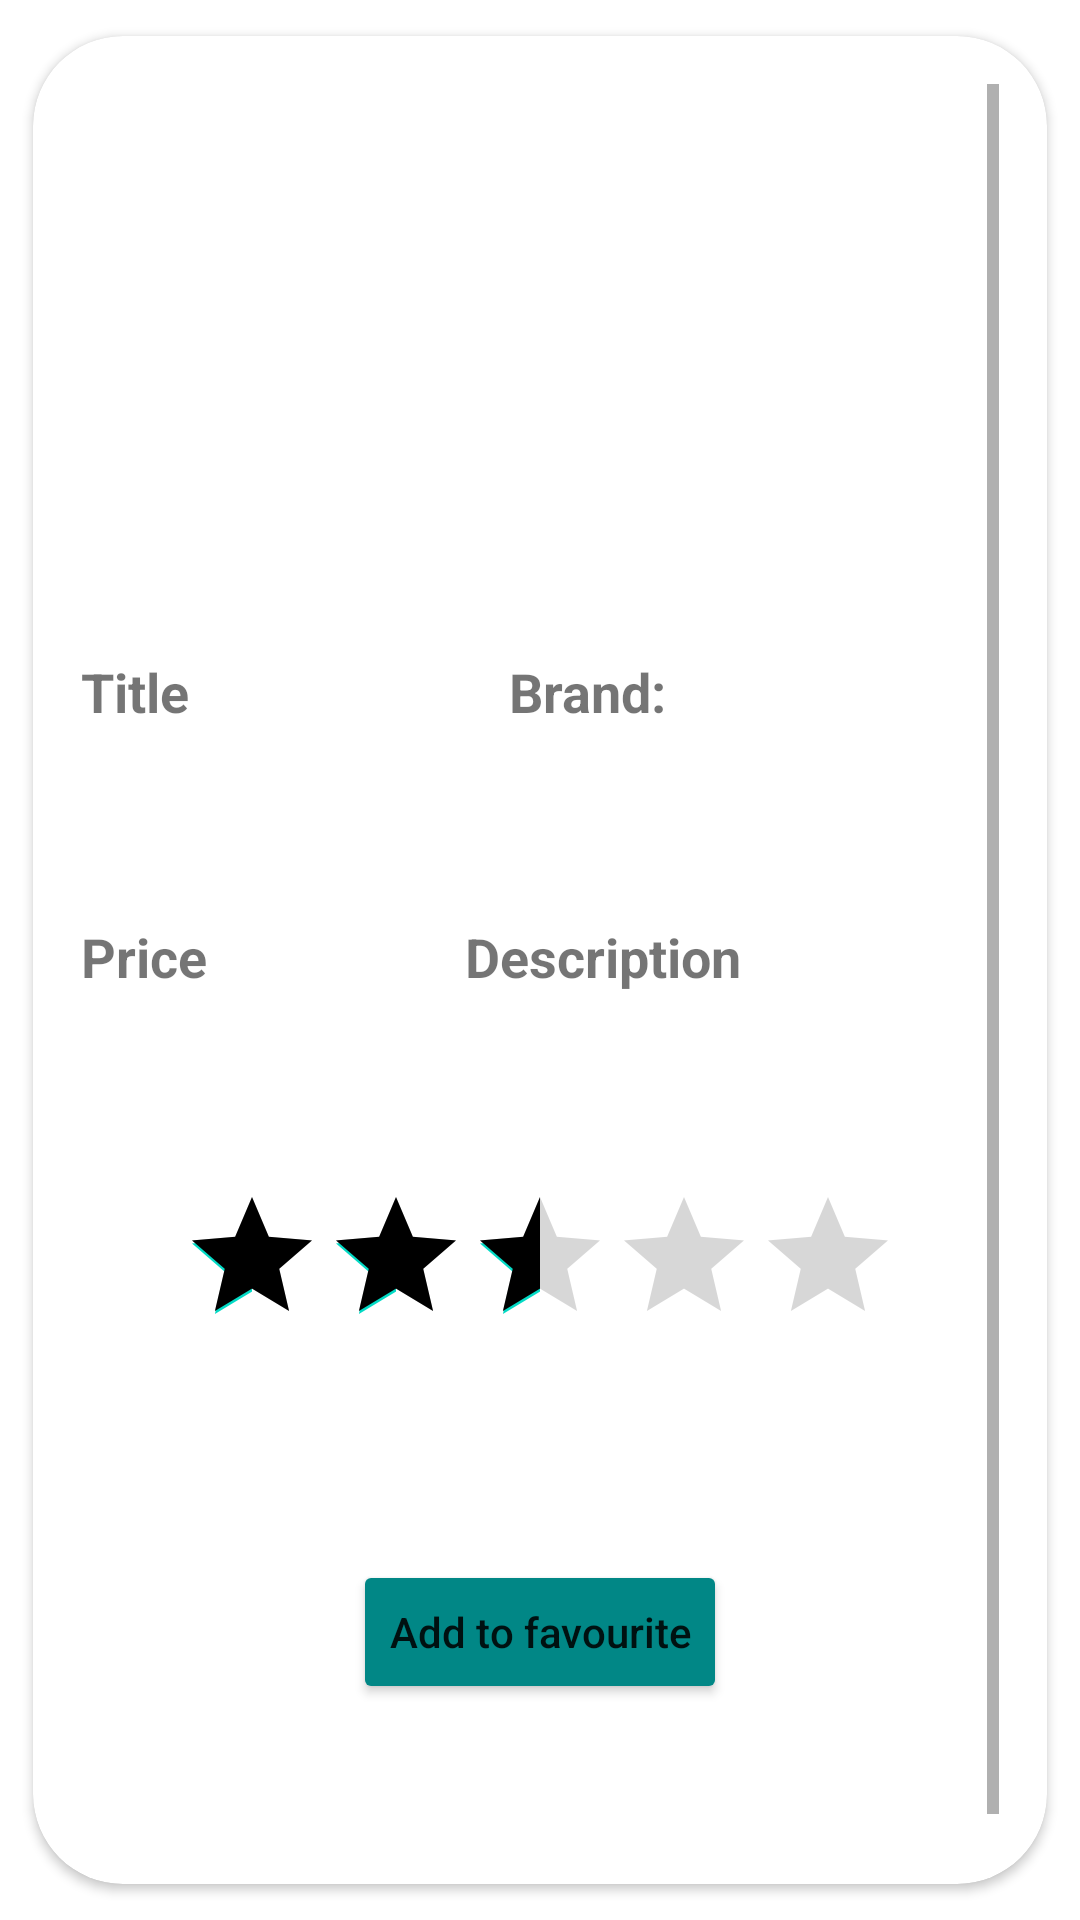

Produce the Android XML layout that renders to this screen, including the resource entries it uses.
<!-- AndroidManifest.xml: application theme Theme.ArchProduct -->
<!-- res/layout/custom_item.xml -->
<?xml version="1.0" encoding="utf-8"?>
<androidx.cardview.widget.CardView xmlns:android="http://schemas.android.com/apk/res/android"
    xmlns:app="http://schemas.android.com/apk/res-auto"
    xmlns:tools="http://schemas.android.com/tools"
    android:layout_width="match_parent"
    android:layout_height="wrap_content"
    android:elevation="8dp"
    app:cardCornerRadius="30dp"
    app:cardUseCompatPadding="true">

    <ScrollView
        android:layout_width="match_parent"
        android:layout_height="match_parent"
        android:padding="16dp"
        app:layout_constraintBottom_toBottomOf="parent"
        app:layout_constraintEnd_toEndOf="parent"
        app:layout_constraintStart_toStartOf="parent"
        app:layout_constraintTop_toTopOf="parent">

        <androidx.constraintlayout.widget.ConstraintLayout
            android:id="@+id/constraintlayout"
            android:layout_width="match_parent"
            android:layout_height="wrap_content"
            android:layout_gravity="center"
            android:orientation="vertical">

            <ImageView
                android:id="@+id/imageView"
                android:layout_width="0dp"
                android:layout_height="150dp"
                android:layout_marginTop="32dp"
                app:layout_constraintEnd_toEndOf="parent"
                app:layout_constraintStart_toStartOf="parent"
                app:layout_constraintTop_toTopOf="parent"
                app:srcCompat="@drawable/ic_launcher_foreground" />

            <TextView
                android:id="@+id/textView"
                android:layout_width="wrap_content"
                android:layout_height="wrap_content"
                android:layout_marginTop="32dp"
                android:text="@string/title"
                android:textSize="18sp"
                android:textStyle="bold"
                app:layout_constraintEnd_toStartOf="@id/titleTv"
                app:layout_constraintStart_toStartOf="parent"
                app:layout_constraintTop_toBottomOf="@+id/imageView" />

            <TextView
                android:id="@+id/textView2"
                android:layout_width="wrap_content"
                android:layout_height="wrap_content"
                android:layout_marginTop="64dp"
                android:layout_marginBottom="64dp"
                android:text="@string/price"
                android:textSize="18sp"
                android:textStyle="bold"
                app:layout_constraintBottom_toTopOf="@+id/ratingBar"
                app:layout_constraintEnd_toStartOf="@id/priceTv"
                app:layout_constraintStart_toStartOf="@+id/textView"
                app:layout_constraintTop_toBottomOf="@+id/textView" />

            <TextView
                android:id="@+id/textView3"
                android:layout_width="wrap_content"
                android:layout_height="wrap_content"
                android:layout_marginTop="32dp"
                android:text="Brand: "
                android:textSize="18sp"
                android:textStyle="bold"
                app:layout_constraintEnd_toStartOf="@id/brandTv"
                app:layout_constraintStart_toEndOf="@id/titleTv"
                app:layout_constraintTop_toBottomOf="@+id/imageView" />

            <TextView
                android:id="@+id/brandTv"
                android:layout_width="0dp"
                android:layout_height="wrap_content"
                android:text=""
                android:textAlignment="center"
                android:textSize="12sp"
                app:layout_constraintBottom_toBottomOf="@+id/textView3"
                app:layout_constraintEnd_toEndOf="parent"
                app:layout_constraintStart_toEndOf="@+id/textView3"
                app:layout_constraintTop_toTopOf="@+id/textView3" />

            <TextView
                android:id="@+id/titleTv"
                android:layout_width="0dp"
                android:layout_height="wrap_content"
                android:text=""
                android:textAlignment="center"
                android:textSize="12sp"
                app:layout_constraintBottom_toBottomOf="@+id/textView"
                app:layout_constraintEnd_toStartOf="@+id/textView3"
                app:layout_constraintHorizontal_bias="0.0"
                app:layout_constraintStart_toEndOf="@+id/textView"
                app:layout_constraintTop_toTopOf="@+id/textView" />

            <TextView
                android:id="@+id/priceTv"
                android:layout_width="0dp"
                android:layout_height="wrap_content"
                android:text=""
                android:textAlignment="center"
                android:textSize="12sp"
                app:layout_constraintBottom_toBottomOf="@+id/textView2"
                app:layout_constraintEnd_toStartOf="@+id/textView4"
                app:layout_constraintHorizontal_bias="0.0"
                app:layout_constraintStart_toEndOf="@+id/textView2"
                app:layout_constraintTop_toTopOf="@+id/textView2" />

            <TextView
                android:id="@+id/descriptionTv"
                android:layout_width="0dp"
                android:layout_height="wrap_content"
                android:text=""
                android:textAlignment="center"
                android:textSize="12sp"
                app:layout_constraintBottom_toBottomOf="@+id/textView4"
                app:layout_constraintEnd_toEndOf="@+id/brandTv"
                app:layout_constraintHorizontal_bias="0.0"
                app:layout_constraintStart_toEndOf="@+id/textView4"
                app:layout_constraintTop_toTopOf="@+id/textView4" />

            <TextView
                android:id="@+id/textView4"
                android:layout_width="wrap_content"
                android:layout_height="wrap_content"
                android:layout_marginTop="64dp"
                android:layout_marginBottom="64dp"
                android:text="@string/description"
                android:textSize="18sp"
                android:textStyle="bold"
                app:layout_constraintBottom_toTopOf="@+id/ratingBar"
                app:layout_constraintEnd_toStartOf="@id/descriptionTv"
                app:layout_constraintStart_toEndOf="@id/priceTv"
                app:layout_constraintTop_toBottomOf="@+id/textView3" />

            <RatingBar
                android:id="@+id/ratingBar"
                android:layout_width="wrap_content"
                android:layout_height="wrap_content"
                android:isIndicator="true"
                android:progressTint="@color/yellow"
                android:rating="2.5"
                app:layout_constraintBottom_toTopOf="@id/favouriteBtn"
                app:layout_constraintEnd_toEndOf="parent"
                app:layout_constraintStart_toStartOf="parent"
                app:layout_constraintTop_toBottomOf="@+id/descriptionTv" />
            <Button
                android:id="@+id/favouriteBtn"
                android:layout_width="wrap_content"
                android:layout_height="wrap_content"
                android:text="@string/add_to_favourite"
                android:backgroundTint="@color/teal_700"
                app:layout_constraintBottom_toBottomOf="parent"
                app:layout_constraintEnd_toEndOf="parent"
                app:layout_constraintStart_toStartOf="parent"
                app:layout_constraintTop_toBottomOf="@id/ratingBar"
                android:textAllCaps="false"/>

        </androidx.constraintlayout.widget.ConstraintLayout>


    </ScrollView>
</androidx.cardview.widget.CardView>
<!-- resources referenced by this layout -->
<resources>
  <string name="add_to_favourite">Add to favourite</string>
  <string name="description">Description</string>
  <string name="price">Price</string>
  <string name="title">Title</string>
  <style name="Theme.ArchProduct" parent="Theme.MaterialComponents.DayNight.DarkActionBar">
          
          <item name="colorPrimary">@color/purple_500</item>
          <item name="colorPrimaryVariant">@color/purple_700</item>
          <item name="colorOnPrimary">@color/white</item>
          
          <item name="colorSecondary">@color/teal_200</item>
          <item name="colorSecondaryVariant">@color/teal_700</item>
          <item name="colorOnSecondary">@color/black</item>
          
          <item name="android:statusBarColor">?attr/colorPrimaryVariant</item>
          
      </style>
  <!-- not gathered from this repository: default colours our renderer supplied (Android Studio template values) -->
  <color name="purple_500">#FF6200EE</color>
  <color name="purple_700">#FF3700B3</color>
  <color name="teal_200">#FF03DAC5</color>
  <color name="teal_700">#FF018786</color>
  <color name="black">#FF000000</color>
  <color name="white">#FFFFFFFF</color>
</resources>
